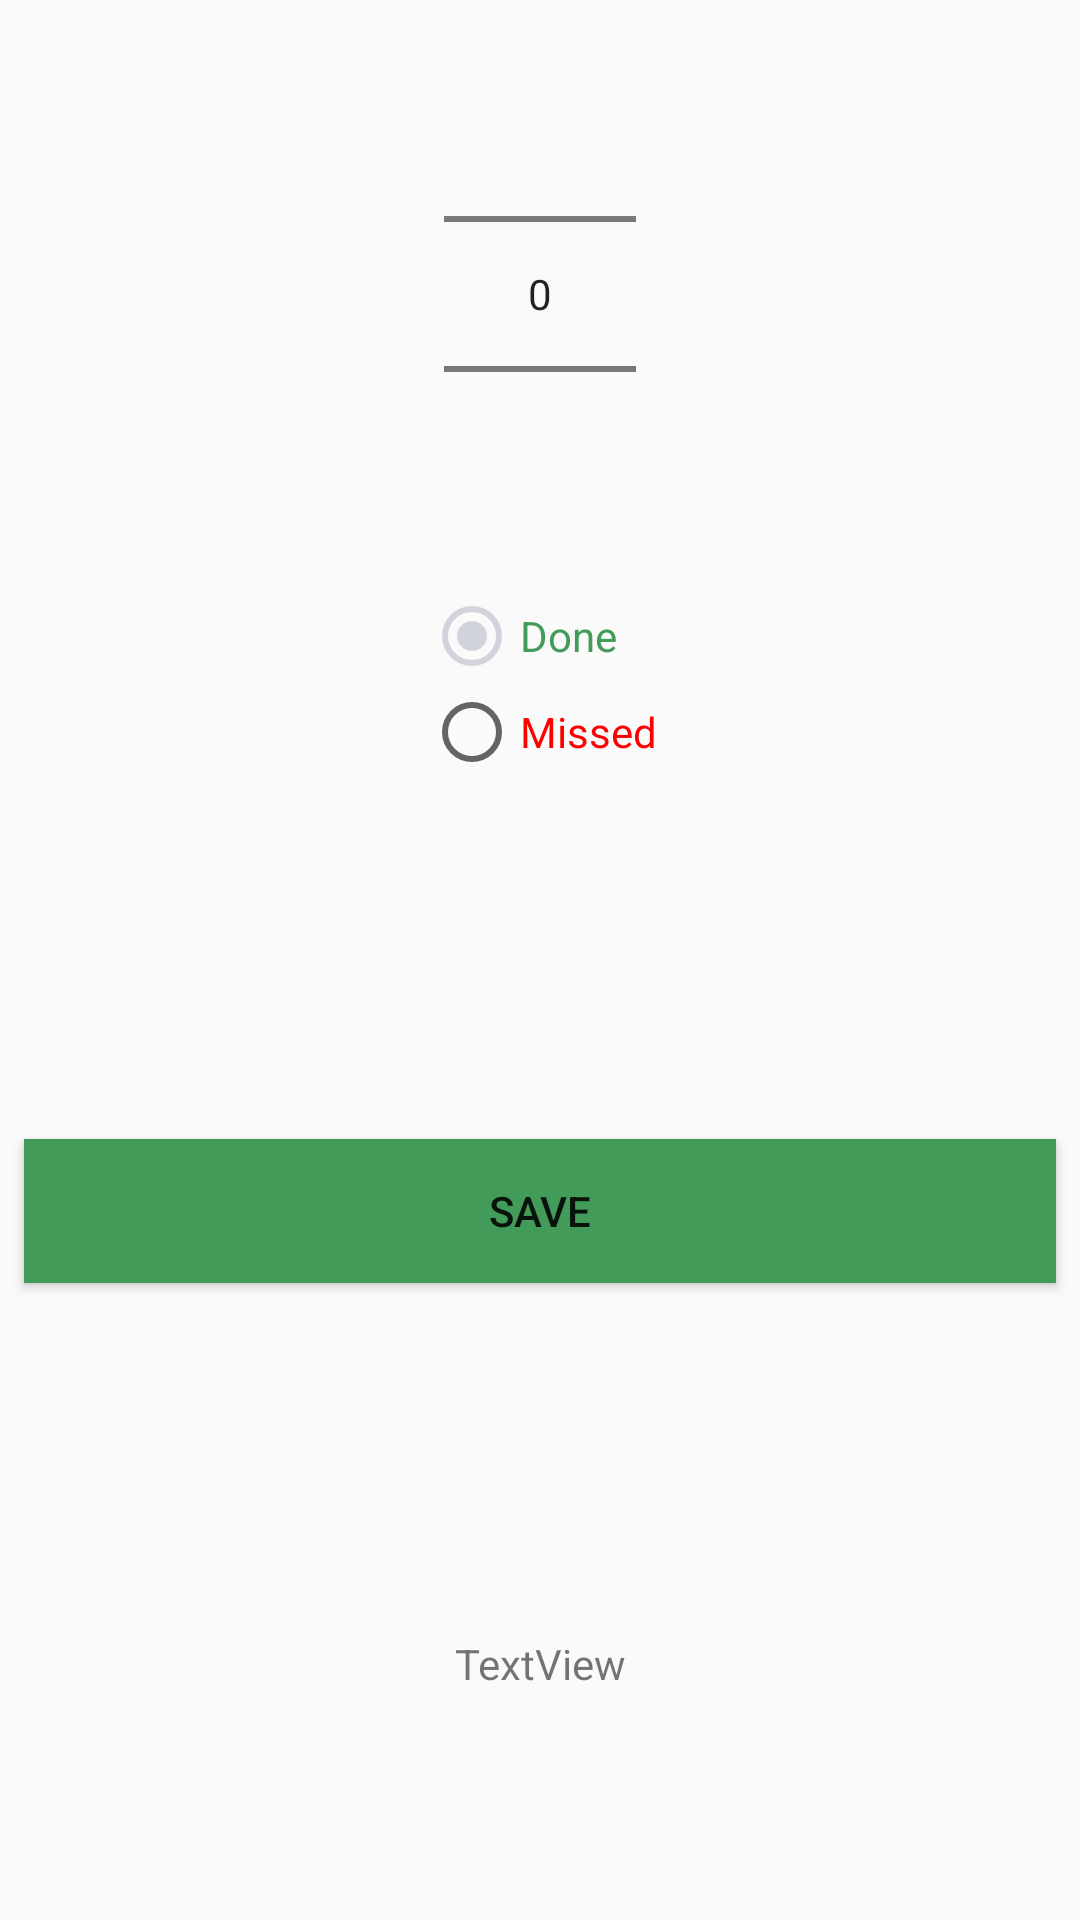

Android layout source for this screen:
<!-- AndroidManifest.xml: application theme MyMaterialTheme -->
<!-- res/layout/activity_visits_counter.xml -->
<?xml version="1.0" encoding="utf-8"?>
<android.support.constraint.ConstraintLayout xmlns:android="http://schemas.android.com/apk/res/android"
    xmlns:app="http://schemas.android.com/apk/res-auto"
    xmlns:tools="http://schemas.android.com/tools"
    android:layout_width="match_parent"
    android:layout_height="match_parent"
    tools:context="com.example.mohsenqaysi.tbmanagement.VisitsCounter"
    tools:layout_editor_absoluteY="25dp"
    tools:layout_editor_absoluteX="0dp">

    <NumberPicker
        android:id="@+id/numberPicker_ID"
        android:layout_width="wrap_content"
        android:layout_height="wrap_content"
        android:layout_marginStart="8dp"
       android:layout_marginEnd="8dp"
        android:layout_marginLeft="8dp"
        app:layout_constraintLeft_toLeftOf="parent"
        android:layout_marginRight="8dp"
        app:layout_constraintRight_toRightOf="parent"
        app:layout_constraintTop_toTopOf="parent"
        android:layout_marginTop="8dp" />

    <Button
        android:id="@+id/numberPickerDoneButton_ID"
        android:layout_width="match_parent"
        android:layout_height="wrap_content"
        android:layout_marginBottom="8dp"
        android:layout_marginTop="8dp"
        android:background="@color/saveDatanButtonColor"
        android:text="Save"
        android:textColor="@color/tw__solid_white"
        app:layout_constraintBottom_toTopOf="@+id/ResultTextView_ID"
        app:layout_constraintLeft_toLeftOf="parent"
        app:layout_constraintRight_toRightOf="parent"
        app:layout_constraintTop_toBottomOf="@+id/radioGroup"
        android:layout_marginRight="8dp"
        app:layout_constraintVertical_bias="0.505"
        android:layout_marginLeft="8dp" />

    <TextView
        android:id="@+id/ResultTextView_ID"
        android:layout_width="wrap_content"
        android:layout_height="wrap_content"
        android:layout_marginBottom="76dp"
        android:text="TextView"
        app:layout_constraintBottom_toBottomOf="parent"
        app:layout_constraintLeft_toLeftOf="parent"
        app:layout_constraintRight_toRightOf="parent" />


    <RadioGroup xmlns:android="http://schemas.android.com/apk/res/android"
        android:layout_width="wrap_content"
        android:layout_height="wrap_content"
        android:layout_marginLeft="8dp"
        android:layout_marginTop="8dp"
        android:orientation="vertical"
        android:checkedButton="@+id/radio_Done_ID"
        app:layout_constraintLeft_toLeftOf="parent"
        app:layout_constraintTop_toBottomOf="@+id/numberPicker_ID"
        android:layout_marginRight="8dp"
        app:layout_constraintRight_toRightOf="parent"
        android:id="@+id/radioGroup">

        <RadioButton
            android:id="@+id/radio_Done_ID"
            android:layout_width="wrap_content"
            android:layout_height="wrap_content"
            android:onClick="onRadioButtonClicked"
            android:text="Done"
            android:textColor="@color/saveDatanButtonColor" />

        <RadioButton
            android:id="@+id/radio_missed_ID"
            android:layout_width="wrap_content"
            android:layout_height="wrap_content"
            android:onClick="onRadioButtonClicked"
            android:text="Missed"
            android:textColor="@color/signInButtonColor" />
    </RadioGroup>

</android.support.constraint.ConstraintLayout>
<!-- resources referenced by this layout -->
<resources>
  <color name="saveDatanButtonColor">#429B58</color>
  <color name="signInButtonColor">#FE0000</color>
  <style name="MyMaterialTheme" parent="MyMaterialTheme.Base" />
  <style name="MyMaterialTheme.Base" parent="Theme.AppCompat.Light.DarkActionBar">
          <item name="windowNoTitle">true</item>
          <item name="windowActionBar">false</item>
          <item name="colorPrimary">@color/colorPrimary</item>
          <item name="colorPrimaryDark">@color/colorPrimaryDark</item>
          <item name="colorAccent">@color/colorAccent</item>
      </style>
  <color name="colorPrimary">#3a5c86</color>
  <color name="colorPrimaryDark">#2d4e78</color>
  <color name="colorAccent">#3c4b5675</color>
</resources>
